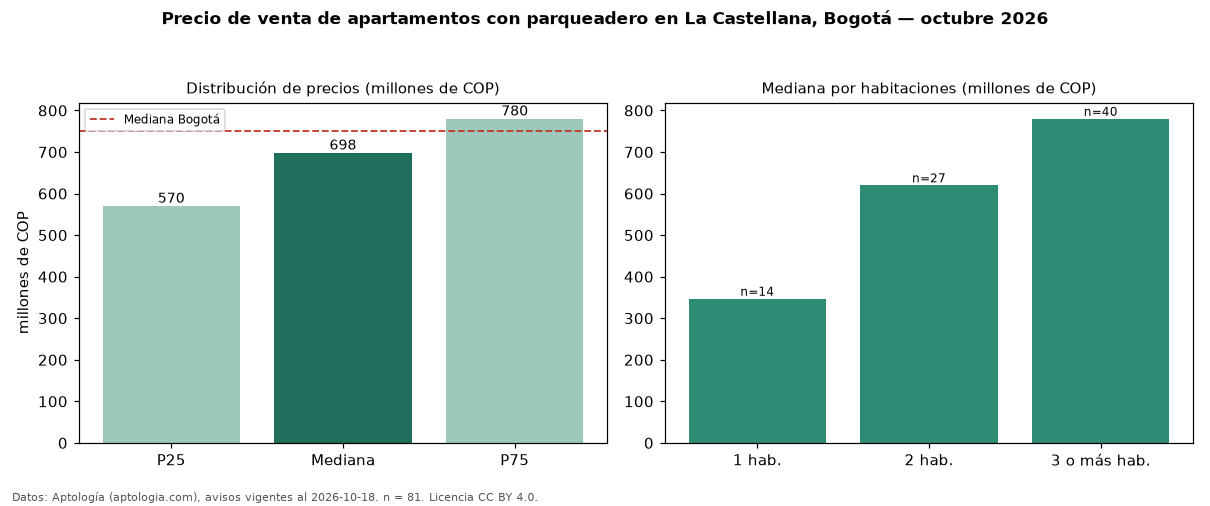

The file beside this chart, header and first rows:
seccion, metrica, valor, moneda, n
filtro, parq1, con parqueadero, , 81
precio, p25, 570000000, COP, 81
precio, mediana, 698000000, COP, 81
precio, p75, 780000000, COP, 81
precio, minimo, 250000000, COP, 81
precio, maximo, 1400000000, COP, 81
m2, mediana_precio_m2, 7672414, COP, 79
m2, area_mediana_m2, 94.0, m2, 79
admin, mediana_admin_mes, 466740, COP, 68
banos, mediana_banos, 2.0, , 
parqueadero, pct_con_parqueadero, 100.0, %, 81
estrato, estrato_mas_frecuente, 5, , 81
habitaciones, 1, 347000000, COP, 14
habitaciones, 2, 620000000, COP, 27
habitaciones, 3+, 780000000, COP, 40
ciudad, mediana_ciudad_referencia, 750000000, COP, 
ciudad, mediana_m2_ciudad, 7261905, COP, 
fuente, fecha_datos, 2026-10-18, , 
fuente, atribucion, https://www.aptologia.com/venta/bogota/l…, , 
fuente, licencia, CC BY 4.0, , 
